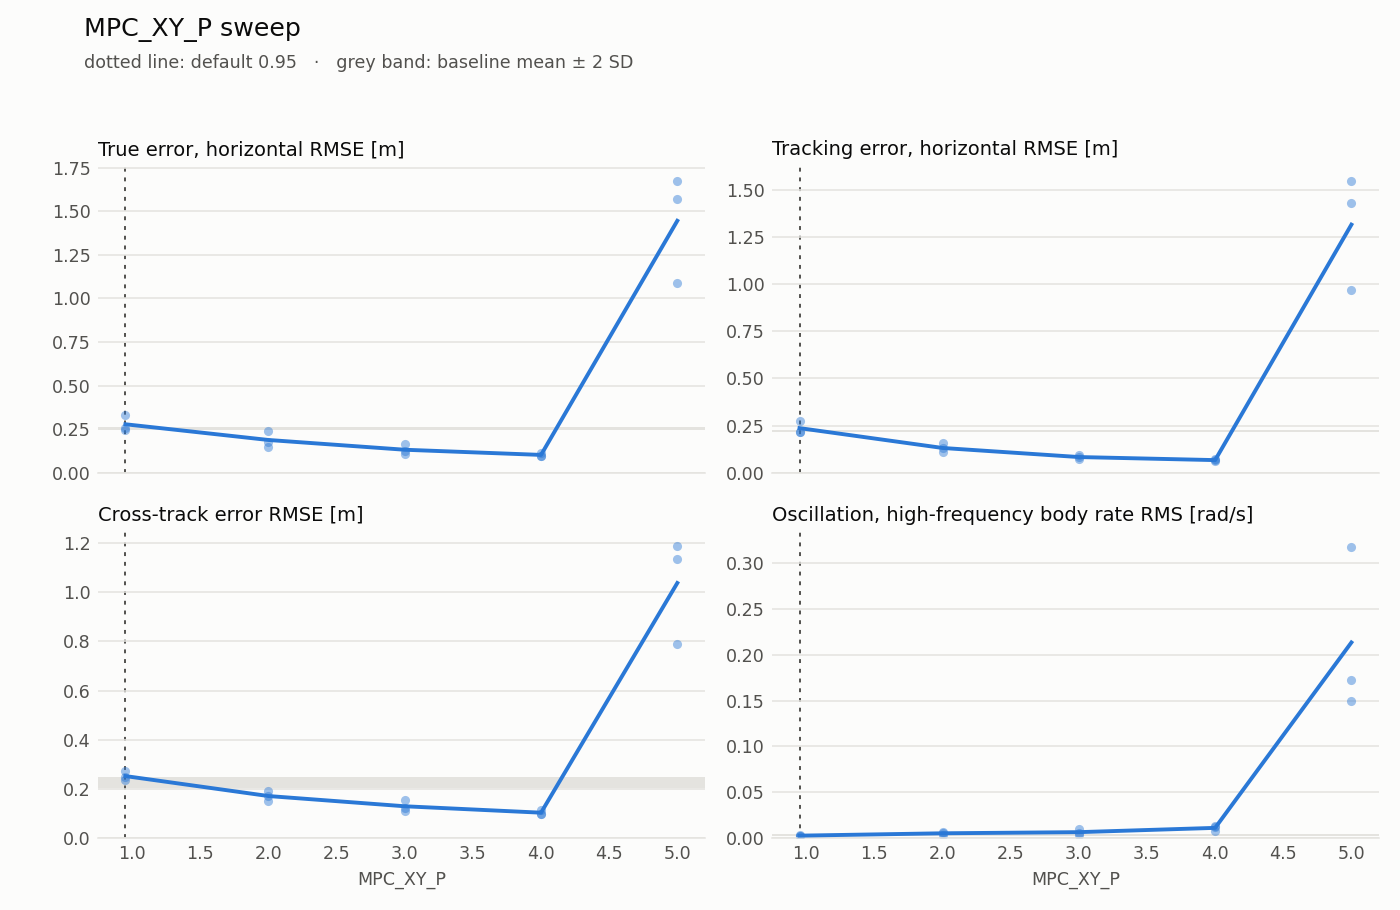

Data behind this chart, as committed beside it:
failed, param, valid, value, MPC_XY_P, default, duration_s, estimation_lag_s, estimation_max_xy, estimation_max_z, estimation_rmse_xy, estimation_rmse_z, flight, lap, motor_mean, motor_saturation, rate_hf_rms, samples, sim_max_gap_ms, tracking_lag_s, tracking_max_xy, tracking_max_z, tracking_rmse_xy, tracking_rmse_z
False, MPC_XY_P, True, 2.0, 2.0, 0.95, 39.8, 5.551115123125783e-16, 0.08877, 0.03699, 0.05232, 0.01626, 0, 1, 0.7317, 0.0, 0.003747, 200, 12.0, 0.02, 0.1726, 0.01702, 0.1085, 0.00835
False, MPC_XY_P, True, 0.95, 0.95, 0.95, 39.8, 5.551115123125783e-16, 0.1037, 0.04388, 0.05248, 0.02155, 0, 4, 0.7321, 0.0, 0.002506, 200, 16.0, 0.05, 0.3194, 0.01844, 0.2186, 0.00916
False, MPC_XY_P, True, 5.0, 5.0, 0.95, 39.8, 5.551115123125783e-16, 0.2129, 0.102, 0.1508, 0.05604, 0, 7, 0.8395, 0.3375, 0.1496, 200, 12.0, 0.05, 2.314, 0.1387, 1.428, 0.04445
False, MPC_XY_P, True, 0.95, 0.95, 0.95, 39.8, 0.01, 0.1466, 0.04017, 0.08053, 0.01968, 0, 10, 0.7321, 0.0, 0.003321, 200, 16.0, 0.04, 0.4637, 0.02354, 0.2743, 0.0116
False, MPC_XY_P, True, 2.0, 2.0, 0.95, 39.8, 5.551115123125783e-16, 0.08766, 0.03929, 0.05842, 0.01802, 0, 13, 0.7317, 0.0, 0.006057, 200, 12.0, 0.02, 0.2406, 0.01748, 0.1317, 0.007693
False, MPC_XY_P, True, 3.0, 3.0, 0.95, 39.8, 5.551115123125783e-16, 0.08314, 0.03293, 0.04861, 0.01486, 0, 16, 0.7314, 0.0, 0.009587, 200, 16.0, 0.02, 0.1404, 0.01708, 0.08377, 0.007505
False, MPC_XY_P, True, 4.0, 4.0, 0.95, 39.8, 5.551115123125783e-16, 0.06644, 0.03154, 0.04257, 0.01255, 0, 19, 0.7312, 0.0, 0.01247, 200, 12.0, 0.01, 0.1175, 0.01756, 0.06696, 0.008856
False, MPC_XY_P, True, 3.0, 3.0, 0.95, 39.8, 5.551115123125783e-16, 0.06992, 0.03958, 0.04273, 0.01584, 0, 22, 0.7315, 0.0, 0.003807, 200, 16.0, 0.01, 0.1212, 0.02419, 0.0736, 0.009063
False, MPC_XY_P, True, 4.0, 4.0, 0.95, 39.8, 5.551115123125783e-16, 0.07225, 0.04653, 0.04353, 0.01893, 0, 25, 0.7314, 0.0, 0.007799, 200, 16.0, 0.01, 0.1205, 0.02642, 0.06447, 0.008821
False, MPC_XY_P, True, 5.0, 5.0, 0.95, 39.8, 5.551115123125783e-16, 0.2361, 0.08862, 0.1276, 0.04038, 0, 28, 0.7947, 0.1475, 0.1731, 200, 16.0, 0.03, 2.094, 0.11, 0.9707, 0.03336
False, MPC_XY_P, True, 0.95, 0.95, 0.95, 39.8, 5.551115123125783e-16, 0.07248, 0.04101, 0.04374, 0.01706, 0, 31, 0.732, 0.0, 0.001917, 200, 20.0, 0.05, 0.3355, 0.02113, 0.2186, 0.00875
False, MPC_XY_P, True, 5.0, 5.0, 0.95, 39.79, 0.01, 0.2678, 0.09754, 0.1524, 0.04597, 0, 34, 0.8347, 0.1725, 0.3184, 200, 16.0, 0.08, 2.897, 0.1265, 1.545, 0.03994
False, MPC_XY_P, True, 3.0, 3.0, 0.95, 39.81, 5.551115123125783e-16, 0.1416, 0.03559, 0.07972, 0.01321, 0, 37, 0.7314, 0.0, 0.005825, 200, 20.0, 0.01, 0.1712, 0.02108, 0.09459, 0.01028
False, MPC_XY_P, True, 2.0, 2.0, 0.95, 39.8, 5.551115123125783e-16, 0.166, 0.05534, 0.09346, 0.0239, 0, 40, 0.7314, 0.0, 0.00569, 200, 16.0, 0.02, 0.2601, 0.02928, 0.1561, 0.01249
False, MPC_XY_P, True, 4.0, 4.0, 0.95, 39.8, 5.551115123125783e-16, 0.1153, 0.04715, 0.05478, 0.01747, 0, 43, 0.7309, 0.0, 0.01301, 200, 16.0, 0.01, 0.1435, 0.02946, 0.07185, 0.0108
